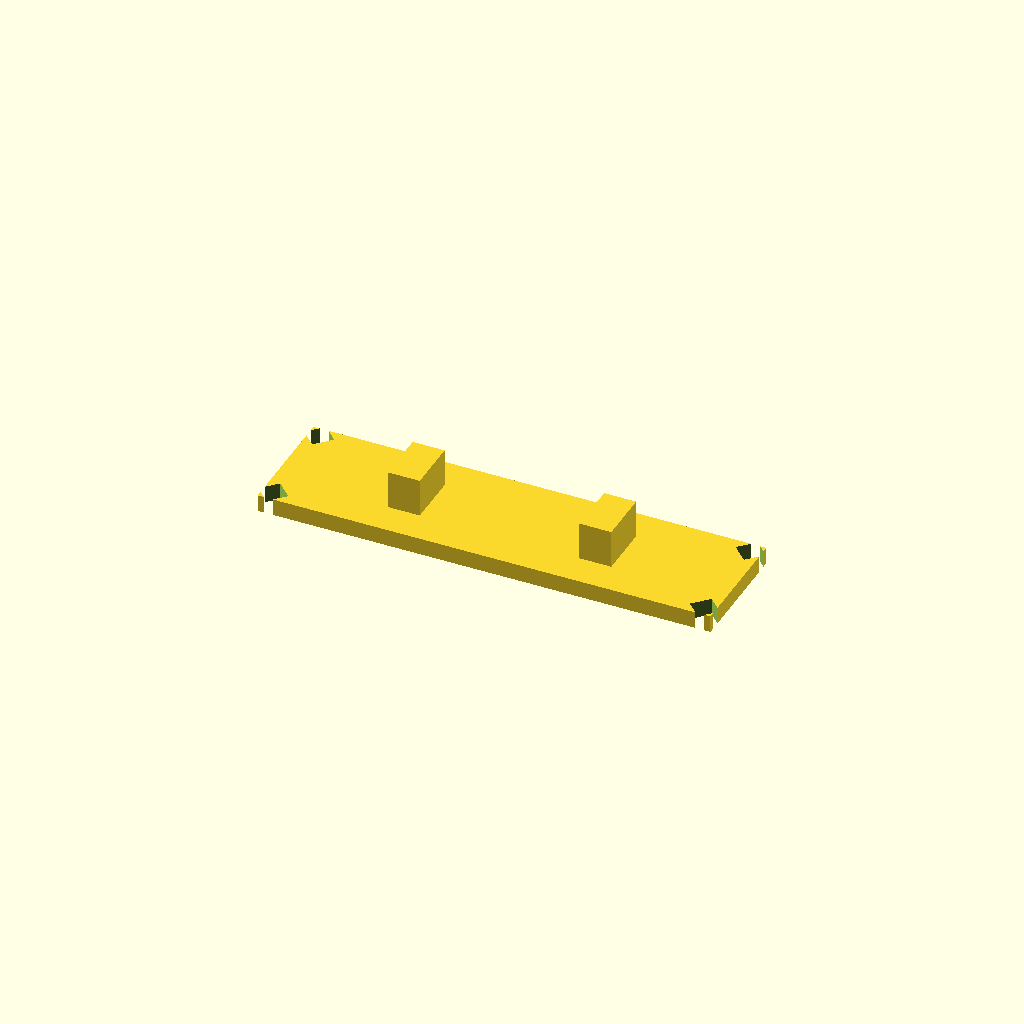
Cell 1 — every parameter at its default value.
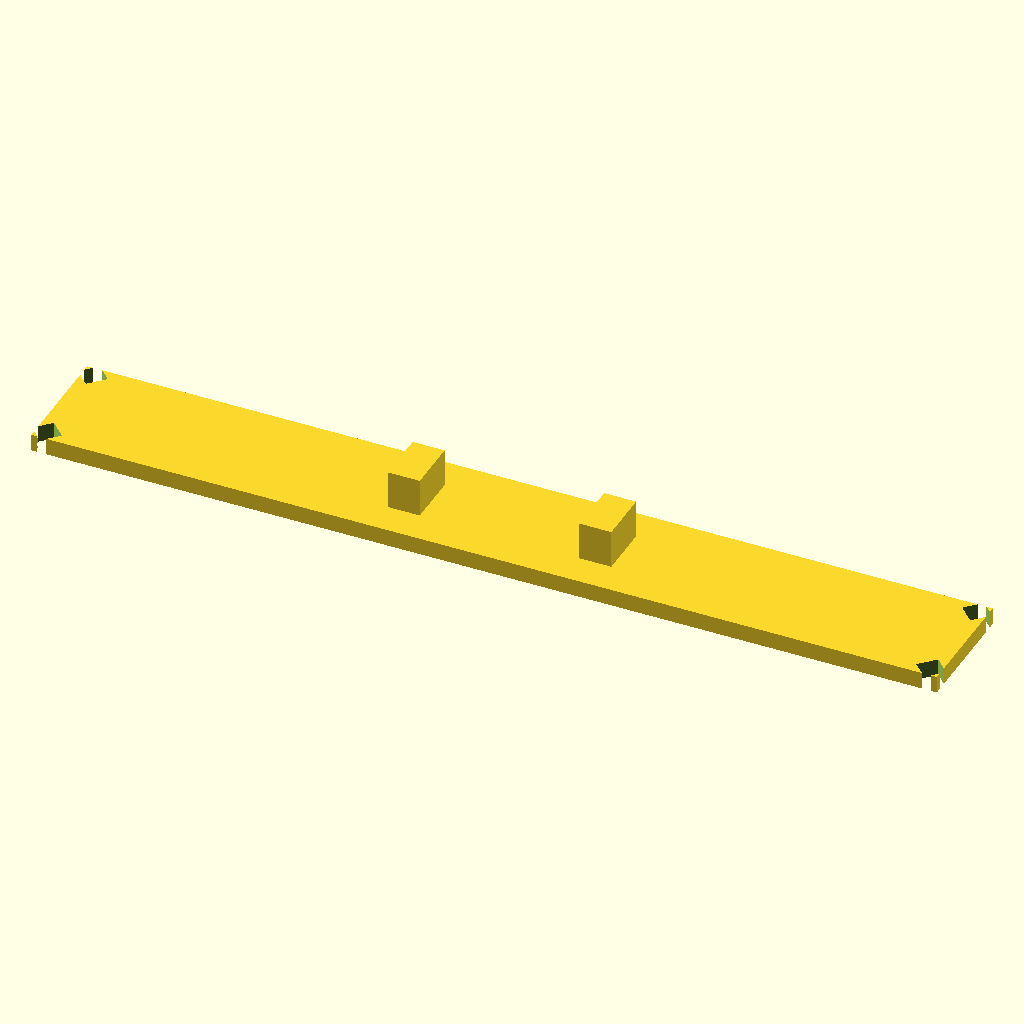
Cell 2: L = 170.2 (everything else at default).
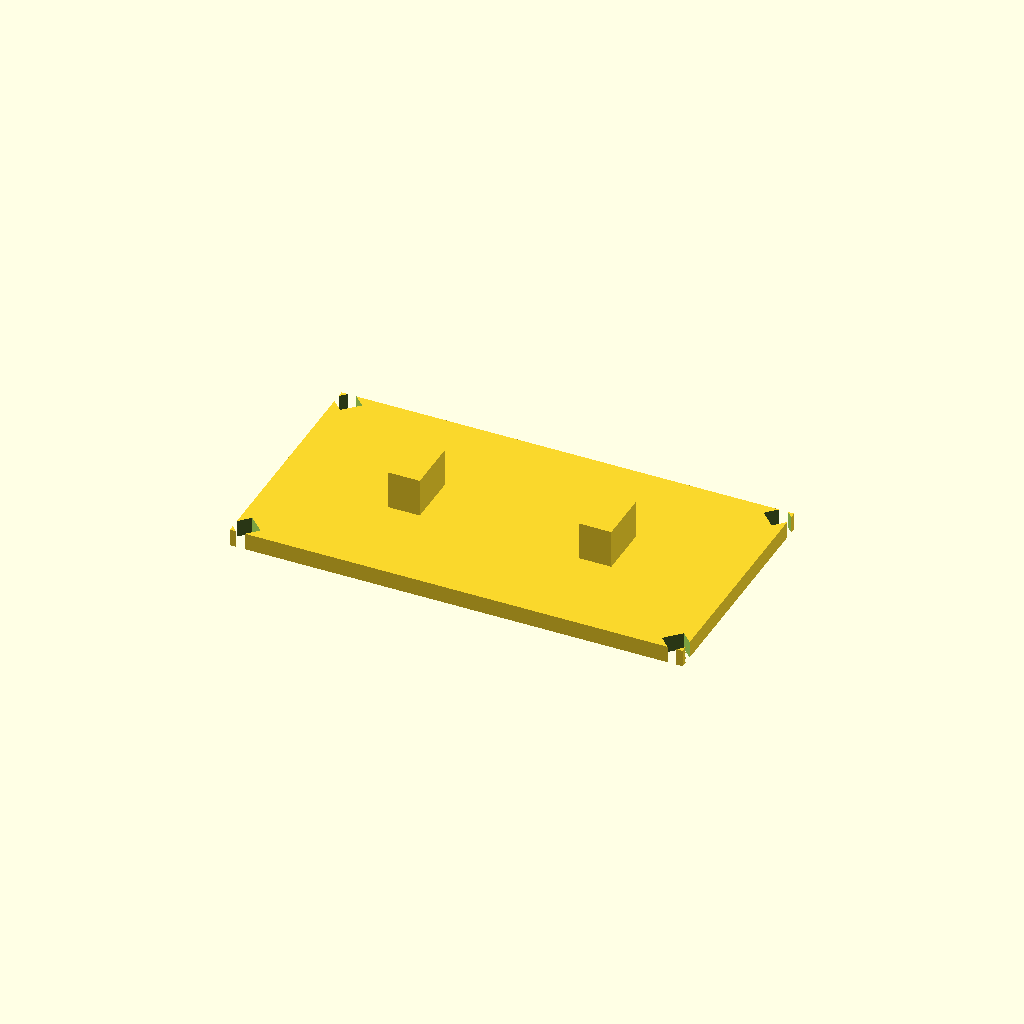
Cell 3 — W set to 45, the other parameters unchanged.
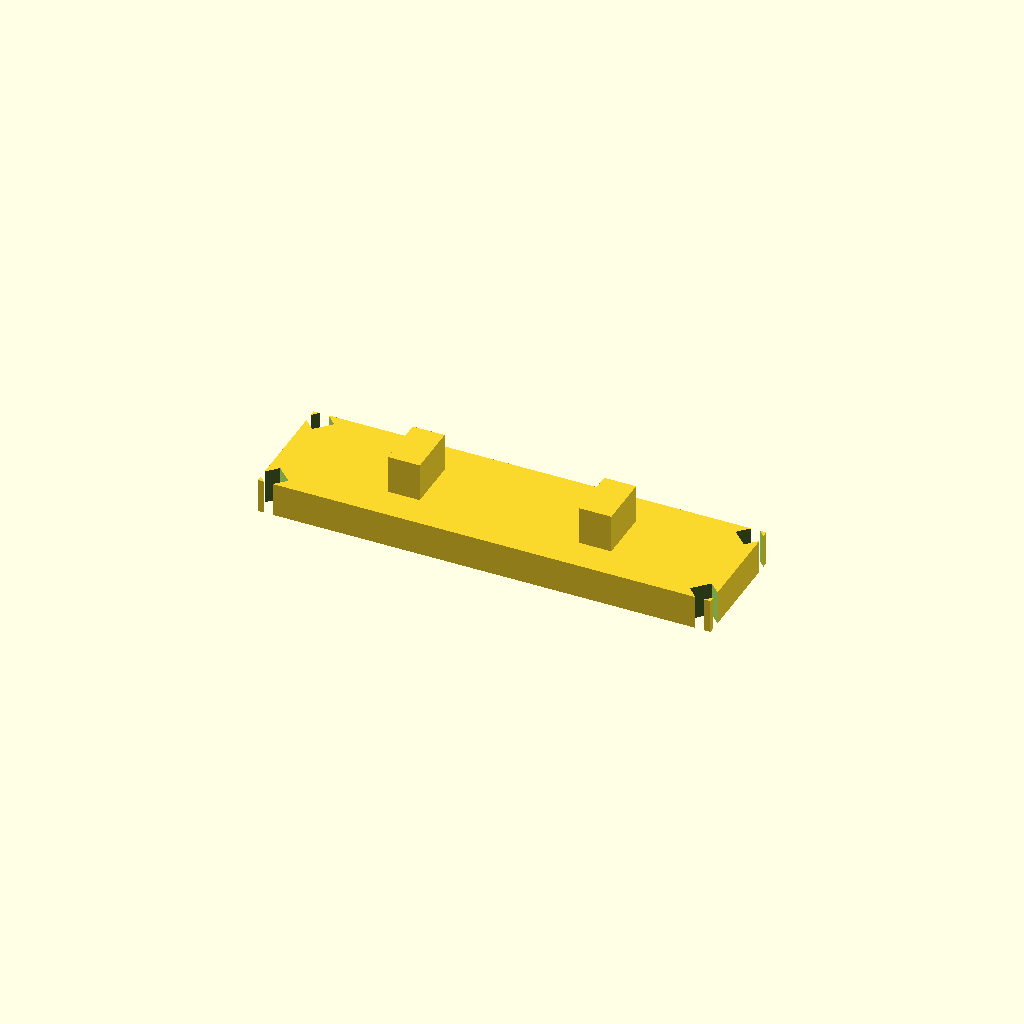
Cell 4 — H set to 6.4, the other parameters unchanged.
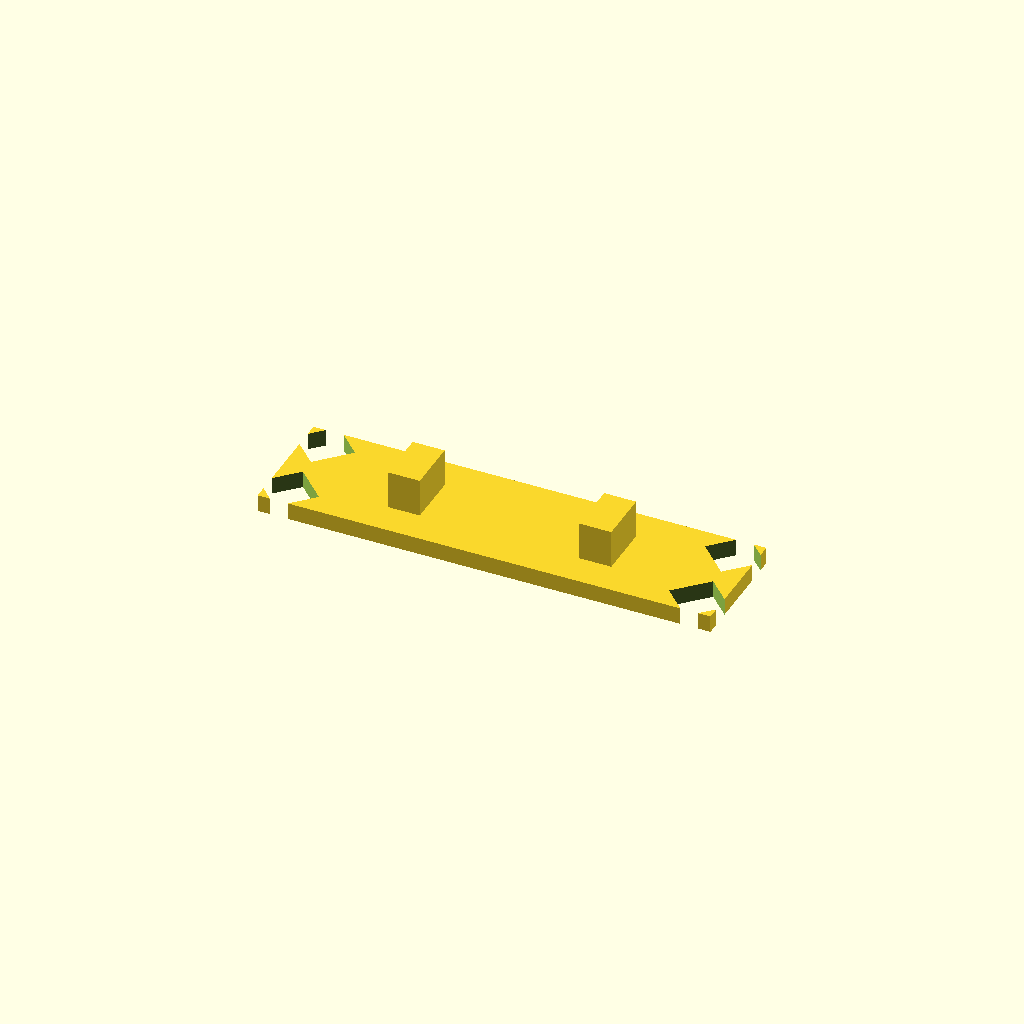
Cell 5: ch = 8 (everything else at default).
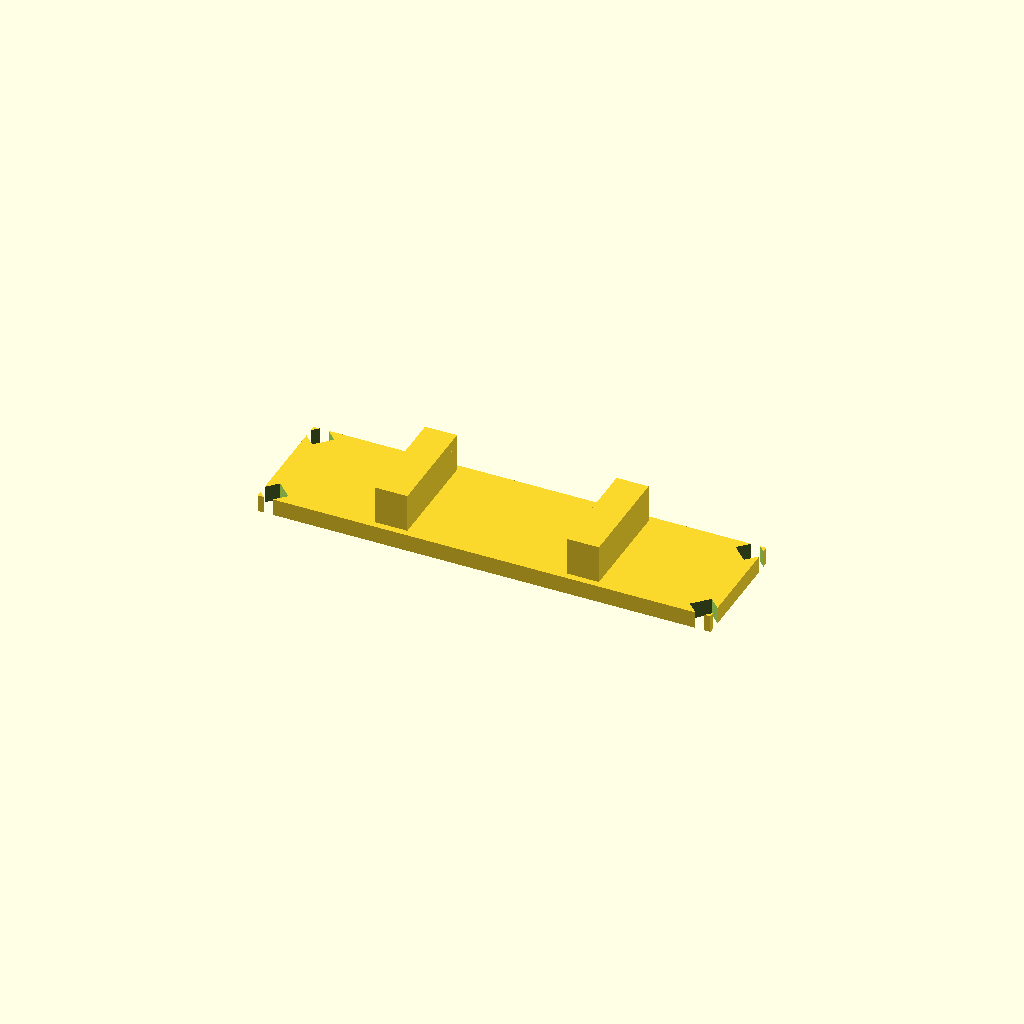
Cell 6: the same model with pr_w = 20.
One fixed orthographic camera (rotation 55°, 0°, 25°; colour scheme Cornfield) for every cell.
The OpenSCAD source (results/slice100k/baselines/gpt52/scad/100643.scad):
$fn=64;

L = 85.1;
W = 22.5;
H = 3.2;

ch = 4.0;

pr_w = 10.0;
pr_t = 6.0;
pr_h = 7.2;

step_len = 2.2;
step_drop = 2.0;

pr1_x = -18.0;
pr2_x = 18.0;

module chamfered_bar(len, wid, ht, chamf){
    difference(){
        translate([0,0,ht/2]) cube([len,wid,ht], center=true);
        for (sx=[-1,1], sy=[-1,1]){
            translate([sx*(len/2 - chamf/2), sy*(wid/2 - chamf/2), ht/2])
                rotate([0,0,45]) cube([chamf, chamf, ht+0.4], center=true);
        }
    }
}

module prong(pr_len, pr_wid, pr_ht, stepL, stepDrop){
    union(){
        translate([0,0,pr_ht/2]) cube([pr_len, pr_wid, pr_ht], center=true);
        translate([pr_len/2 - stepL/2, 0, (pr_ht - stepDrop)/2])
            cube([stepL, pr_wid, pr_ht - stepDrop], center=true);
    }
}

module bracket(){
    union(){
        chamfered_bar(L,W,H,ch);
        translate([pr1_x, 0, H]) prong(pr_t, pr_w, pr_h, step_len, step_drop);
        translate([pr2_x, 0, H]) prong(pr_t, pr_w, pr_h, step_len, step_drop);
    }
}

bracket();
Parameter table extracted from the source (name, type, default, range or options):
L: number, default 85.1
W: number, default 22.5
H: number, default 3.2
ch: number, default 4
pr_w: number, default 10
pr_t: number, default 6
pr_h: number, default 7.2
step_len: number, default 2.2
step_drop: number, default 2
pr1_x: number, default -18
pr2_x: number, default 18
